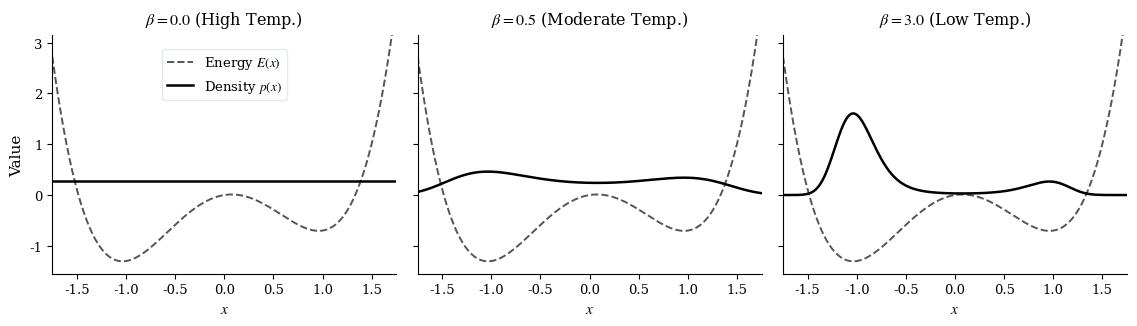
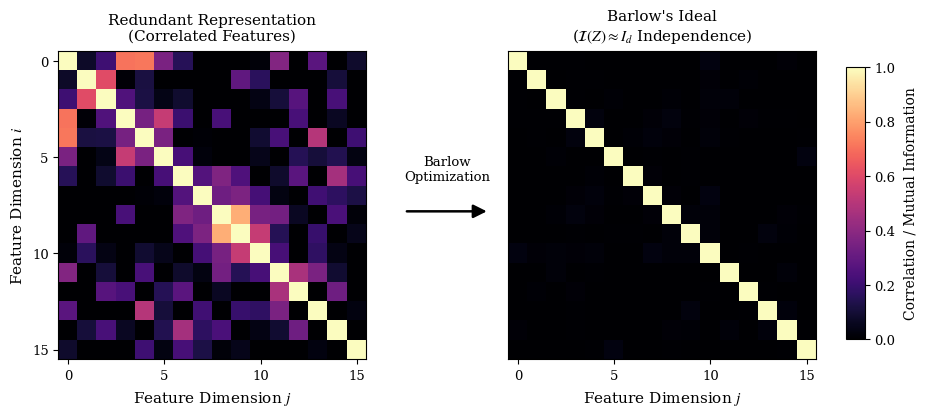
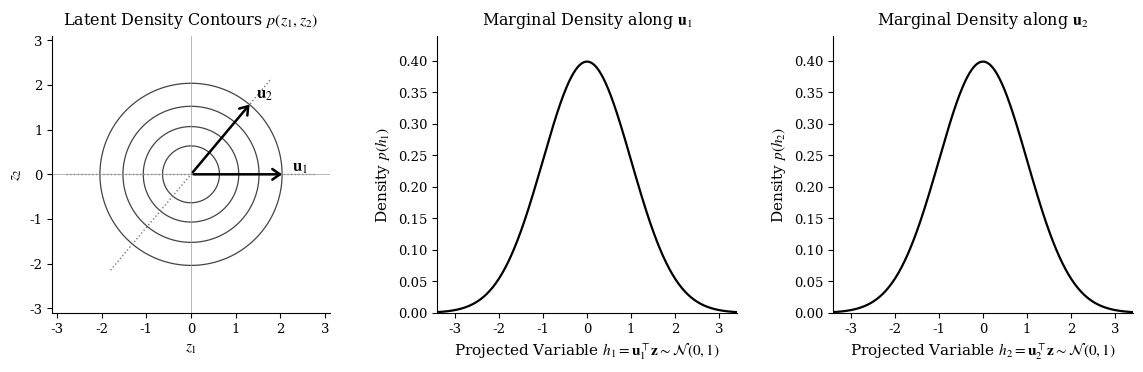

Recreate these plots in Python, in order.
import numpy as np
import matplotlib.pyplot as plt
from scipy.integrate import simpson
import matplotlib.patches as patches

# Austere, classic academic style (clean, sober, publication-standard)
plt.rcParams.update({
    'font.family': 'serif',
    'font.serif': ['Times New Roman', 'DejaVu Serif', 'Liberation Serif', 'serif'],
    'font.size': 11,
    'axes.labelsize': 11,
    'axes.titlesize': 11.5,
    'xtick.labelsize': 9.5,
    'ytick.labelsize': 9.5,
    'legend.fontsize': 10,
    'mathtext.fontset': 'stix',
    'axes.linewidth': 0.8,
    'lines.linewidth': 1.5,
    'figure.facecolor': 'white',
    'axes.facecolor': 'white',
    'savefig.dpi': 300,
    'savefig.bbox': 'tight'
})

# ==============================================================================
# FIGURE 1: beta_temperature.pdf / beta_temperature.png
# ==============================================================================
def generate_beta_temperature():
    x = np.linspace(-1.75, 1.75, 600)
    # Double-well Energy: E(x) = x^4 - 2x^2 + 0.3x
    E = x**4 - 2 * x**2 + 0.3 * x
    
    betas = [0.0, 0.5, 3.0]
    titles = [
        r"$\beta = 0.0$ (High Temp.)",
        r"$\beta = 0.5$ (Moderate Temp.)",
        r"$\beta = 3.0$ (Low Temp.)"
    ]
    
    fig, axes = plt.subplots(1, 3, figsize=(11.5, 3.4), sharey=True)
    
    for ax, beta, title in zip(axes, betas, titles):
        # Calculate Boltzmann density p(x) = exp(-beta * E(x)) / Z
        if beta == 0.0:
            p = np.ones_like(x) / (x[-1] - x[0])
        else:
            unnorm = np.exp(-beta * (E - np.min(E)))
            Z = simpson(unnorm, x)
            p = unnorm / Z
        
        # Simple, sober curves: dashed gray/black for Energy, solid black for Density
        ax.plot(x, E, linestyle='--', color='#555555', linewidth=1.4, label=r'Energy $E(x)$')
        ax.plot(x, p, linestyle='-', color='#000000', linewidth=1.8, label=r'Density $p(x)$')
        
        # NO fill_between (completely clean/austere)
        ax.set_title(title, pad=8, color='#000000')
        ax.set_xlabel(r'$x$', labelpad=4)
        ax.set_xlim(-1.75, 1.75)
        ax.set_ylim(-1.55, 3.15)
        
        # Minimalist classic spines
        ax.spines['top'].set_visible(False)
        ax.spines['right'].set_visible(False)
        ax.spines['left'].set_color('#000000')
        ax.spines['bottom'].set_color('#000000')
        ax.tick_params(direction='out', length=3.5, width=0.8)
        
    axes[0].set_ylabel(r'Value', labelpad=4)
    axes[0].legend(loc='upper center', bbox_to_anchor=(0.5, 0.97), frameon=True,
                   facecolor='white', framealpha=0.95, edgecolor='#E2E8F0', fontsize=9.5)
    
    plt.tight_layout()
    plt.savefig('beta_temperature.pdf')
    plt.savefig('beta_temperature.png')
    plt.close()
    print("Generated austere beta_temperature.pdf and beta_temperature.png")

# ==============================================================================
# FIGURE 2: heatmaps_IZ.pdf
# ==============================================================================
def generate_heatmaps_IZ():
    np.random.seed(42)
    d = 16
    
    # 1. Redundant representation
    A = np.random.randn(d, d) * 0.35
    C_redundant = np.dot(A, A.T)
    diag_inv = 1.0 / np.sqrt(np.diag(C_redundant))
    C_redundant = C_redundant * np.outer(diag_inv, diag_inv)
    np.fill_diagonal(C_redundant, 1.0)
    C_redundant[0:5, 0:5] += 0.32
    C_redundant[8:13, 8:13] += 0.36
    C_redundant = np.clip(C_redundant, -0.05, 1.0)
    np.fill_diagonal(C_redundant, 1.0)
    
    # 2. Barlow's Ideal
    noise = np.random.randn(d, d) * 0.018
    noise = (noise + noise.T) / 2.0
    C_ideal = np.eye(d) + noise
    np.fill_diagonal(C_ideal, 1.0)
    C_ideal = np.clip(C_ideal, 0.0, 1.0)
    
    fig, (ax1, ax2) = plt.subplots(1, 2, figsize=(9.5, 4.0))
    plt.subplots_adjust(left=0.08, right=0.88, wspace=0.45)
    
    cmap = 'magma'
    
    # Left: Redundant
    im1 = ax1.imshow(C_redundant, cmap=cmap, vmin=0, vmax=1, aspect='equal', interpolation='nearest')
    ax1.set_title("Redundant Representation\n(Correlated Features)", pad=8, fontsize=11, color='#000000')
    ax1.set_xlabel("Feature Dimension $j$", labelpad=5)
    ax1.set_ylabel("Feature Dimension $i$", labelpad=5)
    ax1.set_xticks([0, 5, 10, 15])
    ax1.set_yticks([0, 5, 10, 15])
    
    # Right: Barlow's Ideal
    im2 = ax2.imshow(C_ideal, cmap=cmap, vmin=0, vmax=1, aspect='equal', interpolation='nearest')
    ax2.set_title("Barlow's Ideal\n($\\mathcal{I}(Z) \\approx I_d$ Independence)", pad=8, fontsize=11, color='#000000')
    ax2.set_xlabel("Feature Dimension $j$", labelpad=5)
    ax2.set_xticks([0, 5, 10, 15])
    ax2.tick_params(left=False, labelleft=False)
    
    # Central arrow between the two plots
    arrow = patches.FancyArrowPatch((0.445, 0.48), (0.535, 0.48),
                                    transform=fig.transFigure,
                                    arrowstyle='-|>',
                                    mutation_scale=20,
                                    linewidth=1.8,
                                    color='#000000')
    fig.patches.append(arrow)
    fig.text(0.49, 0.55, "Barlow\nOptimization", ha='center', va='bottom',
             fontsize=9.5, color='#000000')
    
    # Colorbar on right
    cbar_ax = fig.add_axes([0.91, 0.16, 0.02, 0.68])
    cbar = fig.colorbar(im2, cax=cbar_ax)
    cbar.set_label("Correlation / Mutual Information", labelpad=6, fontsize=10)
    cbar.outline.set_linewidth(0.8)
    cbar.outline.set_edgecolor('#000000')
    
    plt.savefig('heatmaps_IZ.pdf')
    plt.close()
    print("Generated heatmaps_IZ.pdf")

# ==============================================================================
# FIGURE 3: cramer_wold.pdf
# ==============================================================================
def generate_cramer_wold():
    fig, axes = plt.subplots(1, 3, figsize=(12.0, 3.6))
    plt.subplots_adjust(wspace=0.32, left=0.06, right=0.97)
    
    # Panel 1: 2D Gaussian density contour lines + projection vectors (NO contourf fill)
    ax1 = axes[0]
    
    delta = 0.02
    x = np.arange(-3.2, 3.2, delta)
    y = np.arange(-3.2, 3.2, delta)
    X, Y = np.meshgrid(x, y)
    Z = (1.0 / (2 * np.pi)) * np.exp(-0.5 * (X**2 + Y**2))
    
    # Pure contour lines in clean monochrome/dark slate (classic sober math illustration)
    levels = np.array([0.02, 0.05, 0.09, 0.13])
    cs = ax1.contour(X, Y, Z, levels=levels, colors='#444444', linewidths=0.9)
    
    # Direction 1: u1 = (1, 0)
    theta1 = 0.0
    u1 = np.array([np.cos(theta1), np.sin(theta1)])
    # Direction 2: u2 = (cos 50 deg, sin 50 deg)
    theta2 = np.radians(50)
    u2 = np.array([np.cos(theta2), np.sin(theta2)])
    
    # Dashed projection lines through origin
    line_len = 2.8
    ax1.plot([-line_len * u1[0], line_len * u1[0]], [-line_len * u1[1], line_len * u1[1]],
             linestyle=':', color='#777777', linewidth=1.0)
    ax1.plot([-line_len * u2[0], line_len * u2[0]], [-line_len * u2[1], line_len * u2[1]],
             linestyle=':', color='#777777', linewidth=1.0)
    
    # Vectors (simple, clean arrows)
    vec_len = 2.1
    ax1.annotate('', xy=(vec_len * u1[0], vec_len * u1[1]), xytext=(0, 0),
                 arrowprops=dict(arrowstyle="->,head_width=0.35,head_length=0.5", lw=1.8, color='#000000'))
    ax1.annotate('', xy=(vec_len * u2[0], vec_len * u2[1]), xytext=(0, 0),
                 arrowprops=dict(arrowstyle="->,head_width=0.35,head_length=0.5", lw=1.8, color='#000000'))
    
    ax1.text(vec_len * u1[0] + 0.15, vec_len * u1[1] + 0.08, r'$\mathbf{u}_1$',
             color='#000000', fontsize=12)
    ax1.text(vec_len * u2[0] + 0.1, vec_len * u2[1] + 0.1, r'$\mathbf{u}_2$',
             color='#000000', fontsize=12)
    
    ax1.set_title(r'Latent Density Contours $p(z_1, z_2)$', pad=8, color='#000000')
    ax1.set_xlabel(r'$z_1$', labelpad=4)
    ax1.set_ylabel(r'$z_2$', labelpad=4)
    ax1.set_xlim(-3.1, 3.1)
    ax1.set_ylim(-3.1, 3.1)
    ax1.axhline(0, color='#999999', linewidth=0.5, linestyle='-')
    ax1.axvline(0, color='#999999', linewidth=0.5, linestyle='-')
    ax1.set_aspect('equal')
    ax1.spines['top'].set_visible(False)
    ax1.spines['right'].set_visible(False)
    ax1.spines['left'].set_color('#000000')
    ax1.spines['bottom'].set_color('#000000')
    ax1.tick_params(direction='out', length=3.5, width=0.8)
    
    # Panel 2: 1D projection along u1 (pure line, NO fill_between)
    ax2 = axes[1]
    h = np.linspace(-3.5, 3.5, 400)
    p_h = (1.0 / np.sqrt(2 * np.pi)) * np.exp(-0.5 * h**2)
    
    ax2.plot(h, p_h, color='#000000', linewidth=1.6)
    ax2.set_title(r'Marginal Density along $\mathbf{u}_1$', pad=8, color='#000000')
    ax2.set_xlabel(r'Projected Variable $h_1 = \mathbf{u}_1^\top \mathbf{z} \sim \mathcal{N}(0, 1)$', labelpad=4)
    ax2.set_ylabel(r'Density $p(h_1)$', labelpad=4)
    ax2.set_xlim(-3.4, 3.4)
    ax2.set_ylim(0, 0.44)
    ax2.spines['top'].set_visible(False)
    ax2.spines['right'].set_visible(False)
    ax2.spines['left'].set_color('#000000')
    ax2.spines['bottom'].set_color('#000000')
    ax2.tick_params(direction='out', length=3.5, width=0.8)
    
    # Panel 3: 1D projection along u2 (pure line, NO fill_between)
    ax3 = axes[2]
    ax3.plot(h, p_h, color='#000000', linewidth=1.6)
    ax3.set_title(r'Marginal Density along $\mathbf{u}_2$', pad=8, color='#000000')
    ax3.set_xlabel(r'Projected Variable $h_2 = \mathbf{u}_2^\top \mathbf{z} \sim \mathcal{N}(0, 1)$', labelpad=4)
    ax3.set_ylabel(r'Density $p(h_2)$', labelpad=4)
    ax3.set_xlim(-3.4, 3.4)
    ax3.set_ylim(0, 0.44)
    ax3.spines['top'].set_visible(False)
    ax3.spines['right'].set_visible(False)
    ax3.spines['left'].set_color('#000000')
    ax3.spines['bottom'].set_color('#000000')
    ax3.tick_params(direction='out', length=3.5, width=0.8)
    
    plt.savefig('cramer_wold.pdf')
    plt.close()
    print("Generated austere cramer_wold.pdf")

if __name__ == '__main__':
    generate_beta_temperature()
    generate_heatmaps_IZ()
    generate_cramer_wold()
